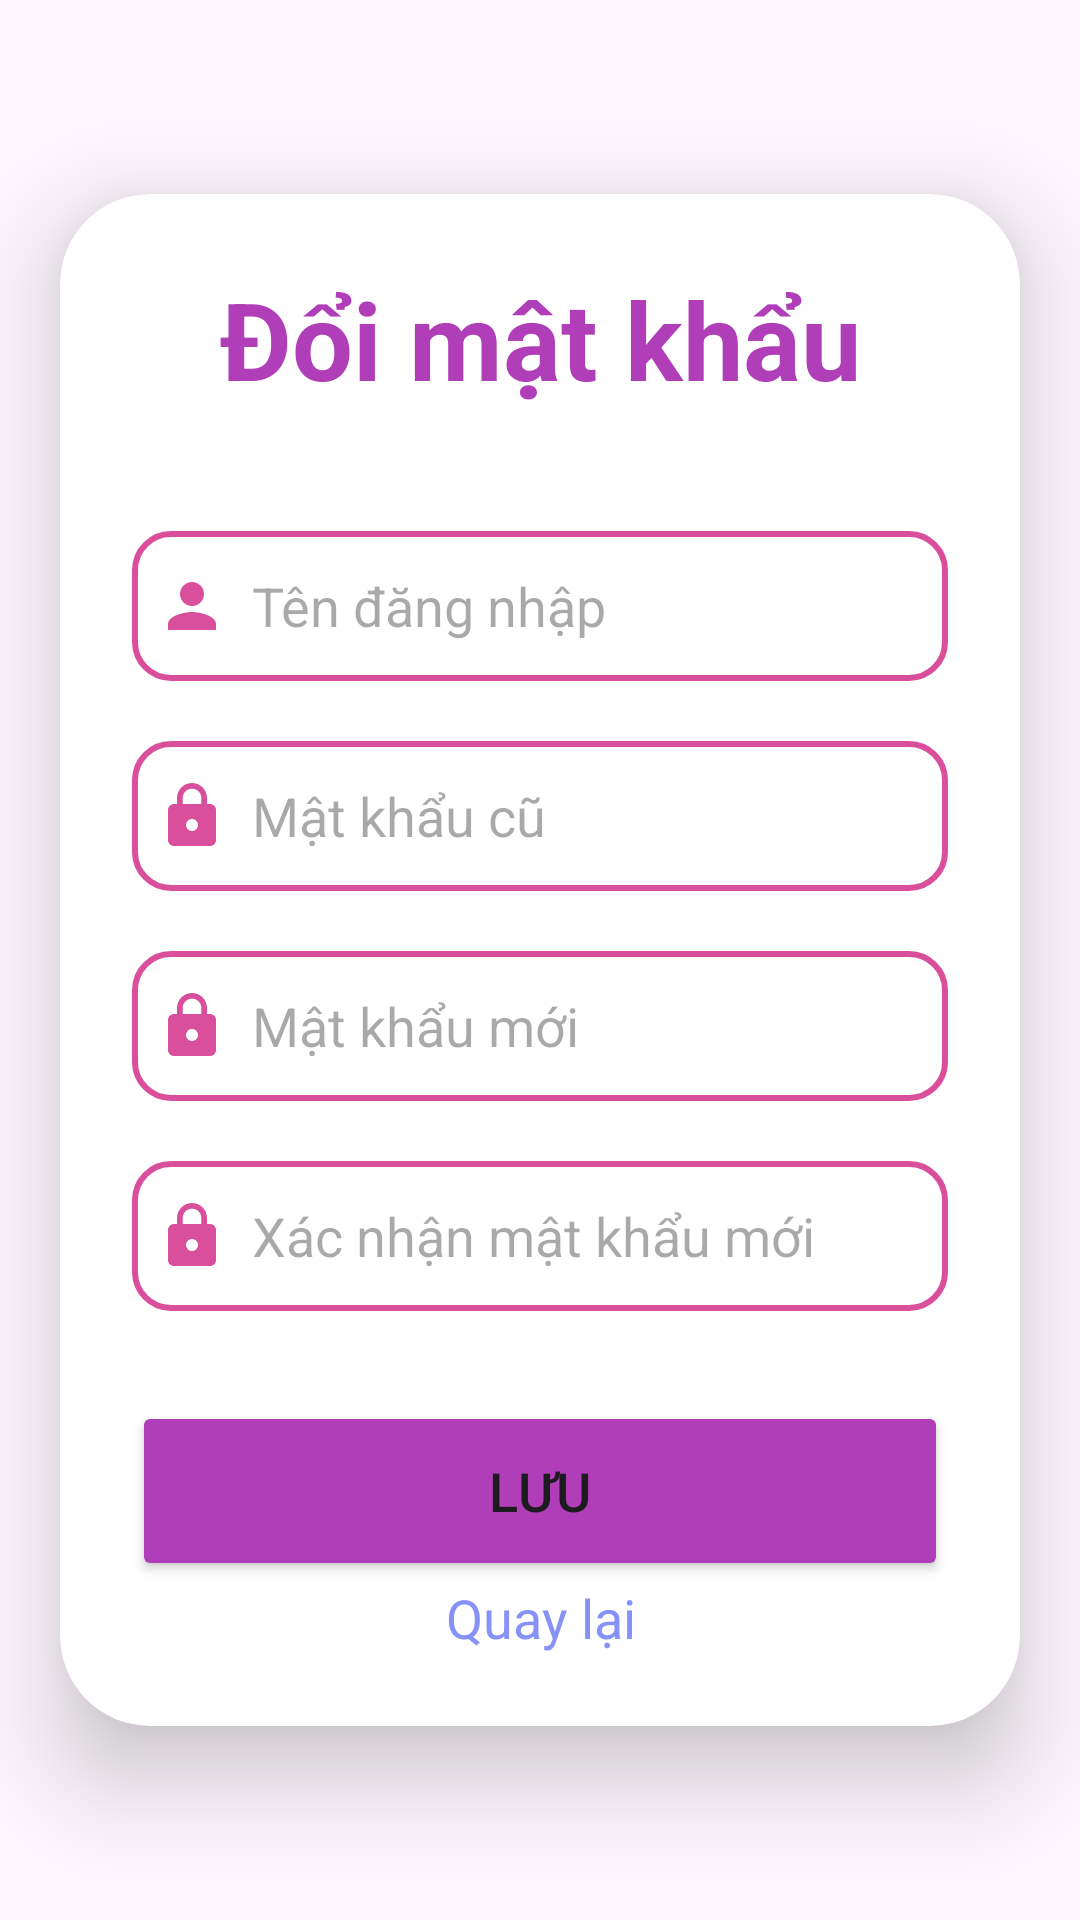

Layout XML and referenced resources for this Android screen:
<!-- AndroidManifest.xml: application theme Theme.Careyourlove -->
<!-- res/layout/activity_reset_password.xml -->
<?xml version="1.0" encoding="utf-8"?>
<LinearLayout xmlns:android="http://schemas.android.com/apk/res/android"
    xmlns:tools="http://schemas.android.com/tools"
    xmlns:app="http://schemas.android.com/apk/res-auto"
    android:layout_width="match_parent"
    android:layout_height="match_parent"
    android:gravity="center">

    <androidx.cardview.widget.CardView
        android:layout_width="match_parent"
        android:layout_height="wrap_content"
        android:layout_margin="20dp"
        app:cardCornerRadius="30dp"
        app:cardElevation="20dp">
        <LinearLayout
            android:layout_width="match_parent"
            android:layout_height="wrap_content"
            android:orientation="vertical"
            android:layout_gravity="center_horizontal"
            android:padding="24dp">
            <TextView
                android:layout_width="match_parent"
                android:layout_height="wrap_content"
                android:text="Đổi mật khẩu"
                android:textSize="36sp"
                android:textColor="@color/main_color"
                android:textAlignment="center"
                android:textStyle="bold"/>

            <EditText
                android:layout_width="match_parent"
                android:layout_height="50dp"
                android:background="@drawable/input_border"
                android:layout_marginTop="40dp"
                android:padding="8dp"
                android:drawableLeft="@drawable/icon_person"
                android:drawablePadding="8dp"
                android:hint="Tên đăng nhập"/>

            <EditText
                android:layout_width="match_parent"
                android:layout_height="50dp"
                android:background="@drawable/input_border"
                android:layout_marginTop="20dp"
                android:padding="8dp"
                android:drawableLeft="@drawable/icon_lock"
                android:drawablePadding="8dp"
                android:hint="Mật khẩu cũ"/>

            <EditText
                android:layout_width="match_parent"
                android:layout_height="50dp"
                android:background="@drawable/input_border"
                android:layout_marginTop="20dp"
                android:padding="8dp"
                android:drawableLeft="@drawable/icon_lock"
                android:drawablePadding="8dp"
                android:hint="Mật khẩu mới"/>

            <EditText
                android:layout_width="match_parent"
                android:layout_height="50dp"
                android:background="@drawable/input_border"
                android:layout_marginTop="20dp"
                android:padding="8dp"
                android:drawableLeft="@drawable/icon_lock"
                android:drawablePadding="8dp"
                android:hint="Xác nhận mật khẩu mới"/>


            <Button
                android:layout_width="match_parent"
                android:layout_height="60dp"
                android:text="Lưu"
                android:textSize="18dp"
                android:layout_marginTop="30dp"
                android:backgroundTint="@color/main_color"
                app:cornerRadius="20dp"/>

            <TextView
                android:layout_width="match_parent"
                android:layout_height="wrap_content"
                android:text="Quay lại"
                android:textSize="18dp"
                android:textAlignment="center"
                android:textColor="@color/lavender"/>

        </LinearLayout>

    </androidx.cardview.widget.CardView>


</LinearLayout>
<!-- resources referenced by this layout -->
<resources>
  <color name="lavender">#8692f7</color>
  <color name="main_color">#B03EB8</color>
  <!-- drawable icon_lock (drawable) -->
  <vector android:height="24dp" android:tint="#DA4F9B"
      android:viewportHeight="24" android:viewportWidth="24"
      android:width="24dp" xmlns:android="http://schemas.android.com/apk/res/android">
      <path android:fillColor="@android:color/white" android:pathData="M18,8h-1L17,6c0,-2.76 -2.24,-5 -5,-5S7,3.24 7,6v2L6,8c-1.1,0 -2,0.9 -2,2v10c0,1.1 0.9,2 2,2h12c1.1,0 2,-0.9 2,-2L20,10c0,-1.1 -0.9,-2 -2,-2zM12,17c-1.1,0 -2,-0.9 -2,-2s0.9,-2 2,-2 2,0.9 2,2 -0.9,2 -2,2zM15.1,8L8.9,8L8.9,6c0,-1.71 1.39,-3.1 3.1,-3.1 1.71,0 3.1,1.39 3.1,3.1v2z"/>
  </vector>
  <!-- drawable icon_person (drawable) -->
  <vector android:height="24dp" android:tint="#DA4F9B"
      android:viewportHeight="24" android:viewportWidth="24"
      android:width="24dp" xmlns:android="http://schemas.android.com/apk/res/android">
      <path android:fillColor="@android:color/white" android:pathData="M12,12c2.21,0 4,-1.79 4,-4s-1.79,-4 -4,-4 -4,1.79 -4,4 1.79,4 4,4zM12,14c-2.67,0 -8,1.34 -8,4v2h16v-2c0,-2.66 -5.33,-4 -8,-4z"/>
  </vector>
  <!-- drawable input_border (drawable) -->
  <?xml version="1.0" encoding="utf-8"?>
  <shape xmlns:android="http://schemas.android.com/apk/res/android">
      <stroke
          android:width="2dp"
          android:color="@color/input_border"/>
  
      <corners
          android:radius="12dp"/>
  </shape>
  <style name="Theme.Careyourlove" parent="Base.Theme.Careyourlove" />
  <color name="input_border">#DA4F9B</color>
  <style name="Base.Theme.Careyourlove" parent="Theme.Material3.DayNight.NoActionBar">
          
          
      </style>
</resources>
